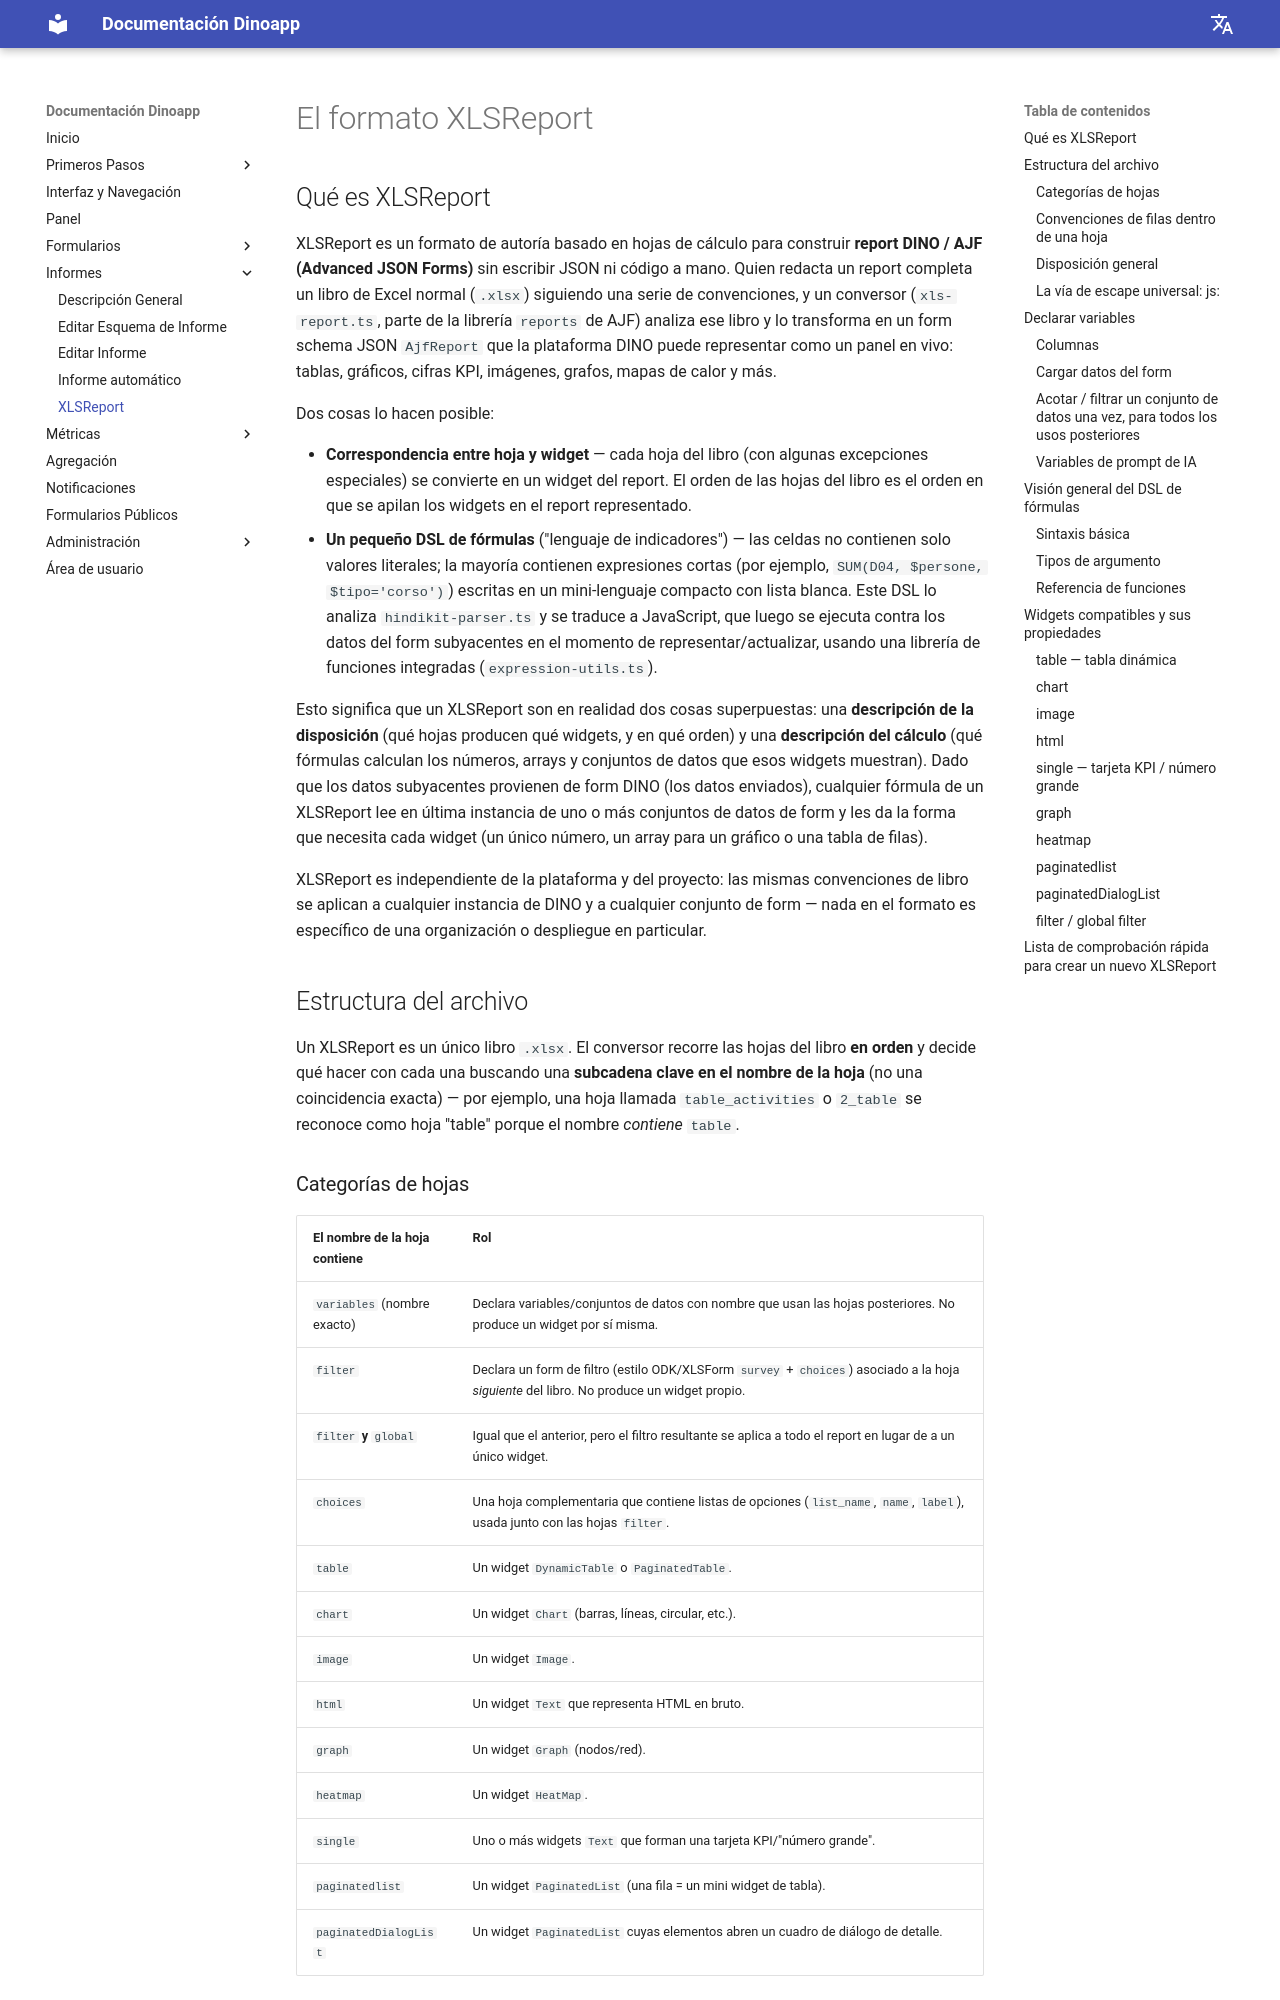

repository: gnucoop/dino · page: es/reports/xlsreport/index.html · generator: mkdocs

---
title: XLSReport
description: Una visión general del formato basado en Excel utilizado para crear report en Dino.
---

# El formato XLSReport

## Qué es XLSReport

XLSReport es un formato de autoría basado en hojas de cálculo para construir **report DINO / AJF (Advanced JSON Forms)** sin escribir JSON ni código a mano. Quien redacta un report completa un libro de Excel normal (`.xlsx`) siguiendo una serie de convenciones, y un conversor (`xls-report.ts`, parte de la librería `reports` de AJF) analiza ese libro y lo transforma en un form schema JSON `AjfReport` que la plataforma DINO puede representar como un panel en vivo: tablas, gráficos, cifras KPI, imágenes, grafos, mapas de calor y más.

Dos cosas lo hacen posible:

- **Correspondencia entre hoja y widget** — cada hoja del libro (con algunas excepciones especiales) se convierte en un widget del report. El orden de las hojas del libro es el orden en que se apilan los widgets en el report representado.
- **Un pequeño DSL de fórmulas** ("lenguaje de indicadores") — las celdas no contienen solo valores literales; la mayoría contienen expresiones cortas (por ejemplo, `SUM(D04, $persone, $tipo='corso')`) escritas en un mini-lenguaje compacto con lista blanca. Este DSL lo analiza `hindikit-parser.ts` y se traduce a JavaScript, que luego se ejecuta contra los datos del form subyacentes en el momento de representar/actualizar, usando una librería de funciones integradas (`expression-utils.ts`).

Esto significa que un XLSReport son en realidad dos cosas superpuestas: una **descripción de la disposición** (qué hojas producen qué widgets, y en qué orden) y una **descripción del cálculo** (qué fórmulas calculan los números, arrays y conjuntos de datos que esos widgets muestran). Dado que los datos subyacentes provienen de form DINO (los datos enviados), cualquier fórmula de un XLSReport lee en última instancia de uno o más conjuntos de datos de form y les da la forma que necesita cada widget (un único número, un array para un gráfico o una tabla de filas).

XLSReport es independiente de la plataforma y del proyecto: las mismas convenciones de libro se aplican a cualquier instancia de DINO y a cualquier conjunto de form — nada en el formato es específico de una organización o despliegue en particular.

## Estructura del archivo

Un XLSReport es un único libro `.xlsx`. El conversor recorre las hojas del libro **en orden** y decide qué hacer con cada una buscando una **subcadena clave en el nombre de la hoja** (no una coincidencia exacta) — por ejemplo, una hoja llamada `table_activities` o `2_table` se reconoce como hoja "table" porque el nombre *contiene* `table`.
